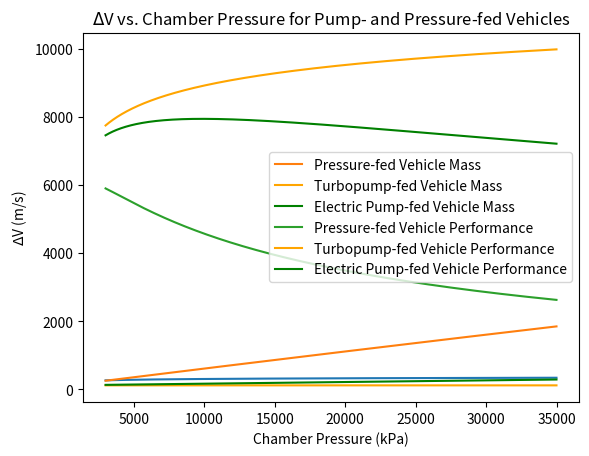

Python code for this plot:
import matplotlib.pyplot as plt
import numpy as np

g = 9.81

#dry_weight_initial = 1000
prop_mass = 2200
engine_mass = 100 # Estimate of base weight of engine without pump drive, if applicable

# this analysis assumes that electric motors and turbopumps have similar power density values (W/kg)
# this seems to be a reasonable assumption when including additional combustion devices such as gas generators/preburners

burn_time_s = 120
m_dot_tot = prop_mass / burn_time_s
m_dot_f = m_dot_tot / 3
m_dot_o = m_dot_tot * (2/3)

# Pc vs. Isp (other factors normalized)

Pc = np.arange(3e3, 35e3, 10)
At = 0.035 # throat area, square meters
c_star = Pc * At / m_dot_tot
T = 3500
M_LOX = 0.372
M_kero = 0.172
M_CO2 = 0.044
M_H2O = 0.018
#M_weighted = ((2 * M_LOX) + (M_kero)) / 3
M_weighted = (24 * M_CO2 + 26 * M_H2O) / 50 # Carbon dioxide and water are the products of oxygen-kerosene combustion - this assumes complete combustion of the propellants so the only exhaust gases are these products
gamma = 1.01
Pe = 81
Ve = np.power((((T * 8.314) / M_weighted) * (2*gamma / (gamma - 1)) * (1 - (np.power((Pe / Pc), (gamma-1)/gamma)))), 0.5)

print(np.power((Pe / Pc), (gamma-1)/gamma))

#print(Ve)

Isp = Ve / g

#print(c_star)
#print(Isp)

plt.plot(Pc, Isp)

plt.xlabel('Chamber Pressure (kPa)')
plt.ylabel('Specific Impulse (s)')
plt.title('Specific Impulse vs. Chamber Pressure')

plt.legend()

plt.show()

# Pc vs. Vehicle Weight (estimated, use hoop stress equation)

Dia = 0.33 # 0.5 meter diameter rocket
H = 7

# Stainless steel 316L properties
yield_strength_316L = 205e+3
hoop_stress_316L = yield_strength_316L * 0.95
density_316L = 7850 # density in kg/m^3

# AlLi 2195-T8 Properties
yield_stress_AlLi = 400e3
hoop_stress_AlLi = yield_stress_AlLi * 0.95
density_AlLi = 2700 # density in kg/m^3

#Carbon Fiber properties
yield_strength_CF = 5000e3
hoop_stress_CF = yield_strength_CF * 0.95
density_CF = 1750 # density in kg/m^3

t = (Pc * Dia) / hoop_stress_AlLi
tank_mass = ((np.pi * np.power(0.5,2) * H) - (np.pi * np.power(0.5-t, 2) * H)) * density_AlLi


# Calculate the mass of a pump-fed vehicle's tank, assuming the tanks are kept at about 50psi or 350kPa
pump_fed_tank_pressure = 350
t_pump_fed = (pump_fed_tank_pressure * Dia) / hoop_stress_AlLi
pump_fed_tank_mass = ((np.pi * np.power(0.5,2) * H) - (np.pi * np.power(0.5-t_pump_fed, 2) * H)) * density_AlLi


# Calculate battery mass for an electric pump-fed engine
battery_power_density = 430 # power density, W/kg
power_req = (((Pc * 0.069) * m_dot_tot) / 600) * 1000
battery_mass_power = power_req / battery_power_density
print(battery_mass_power)

battery_energy_density = 250 # energy density, Wh/kg
energy_req = (120/3600) * power_req
battery_mass_energy = energy_req / battery_energy_density
print(battery_mass_energy)

battery_mass = np.maximum(battery_mass_energy, battery_mass_power)


plt.plot(Pc, tank_mass+engine_mass, label="Pressure-fed Vehicle Mass")
plt.plot(Pc, np.full(tank_mass.size, pump_fed_tank_mass+engine_mass), label="Turbopump-fed Vehicle Mass", color="orange")
plt.plot(Pc, np.full(tank_mass.size, pump_fed_tank_mass+battery_mass+engine_mass), label="Electric Pump-fed Vehicle Mass", color="green")


plt.xlabel('Chamber Pressure (kPa)')
plt.ylabel('Vehicle Dry Mass (kg)')
plt.title('Vehicle Dry Mass vs. Chamber Pressure for Pump- and Pressure-fed Vehicles')

plt.legend()

plt.show()

# dV vs. Pc - rocket eqn
    #  show a plot up to a lower pressure with pump and pressure-fed. but also show the even higher
    # performance that can be obtained at higher pressures that are feasible with pump-fed engines
    # (past the point at which the tanks become way too heavy on a pressure-fed system)

deltaV_press = Ve * np.log((tank_mass+prop_mass+engine_mass)/(tank_mass+engine_mass))
deltaV_pump = Ve * np.log((pump_fed_tank_mass+prop_mass+engine_mass)/(pump_fed_tank_mass+engine_mass))
deltaV_electric = Ve * np.log((pump_fed_tank_mass+prop_mass+engine_mass+battery_mass)/(pump_fed_tank_mass+battery_mass+engine_mass))

plt.plot(Pc, deltaV_press, label="Pressure-fed Vehicle Performance")
plt.plot(Pc, deltaV_pump, label="Turbopump-fed Vehicle Performance", color="orange")
plt.plot(Pc, deltaV_electric, label="Electric Pump-fed Vehicle Performance", color="green")


plt.xlabel('Chamber Pressure (kPa)')
plt.ylabel(r'$\mathrm{\Delta}$' + 'V (m/s)')
plt.title(r'$\mathrm{\Delta}$' + 'V' + ' vs. Chamber Pressure for Pump- and Pressure-fed Vehicles')

plt.legend()

plt.show()
